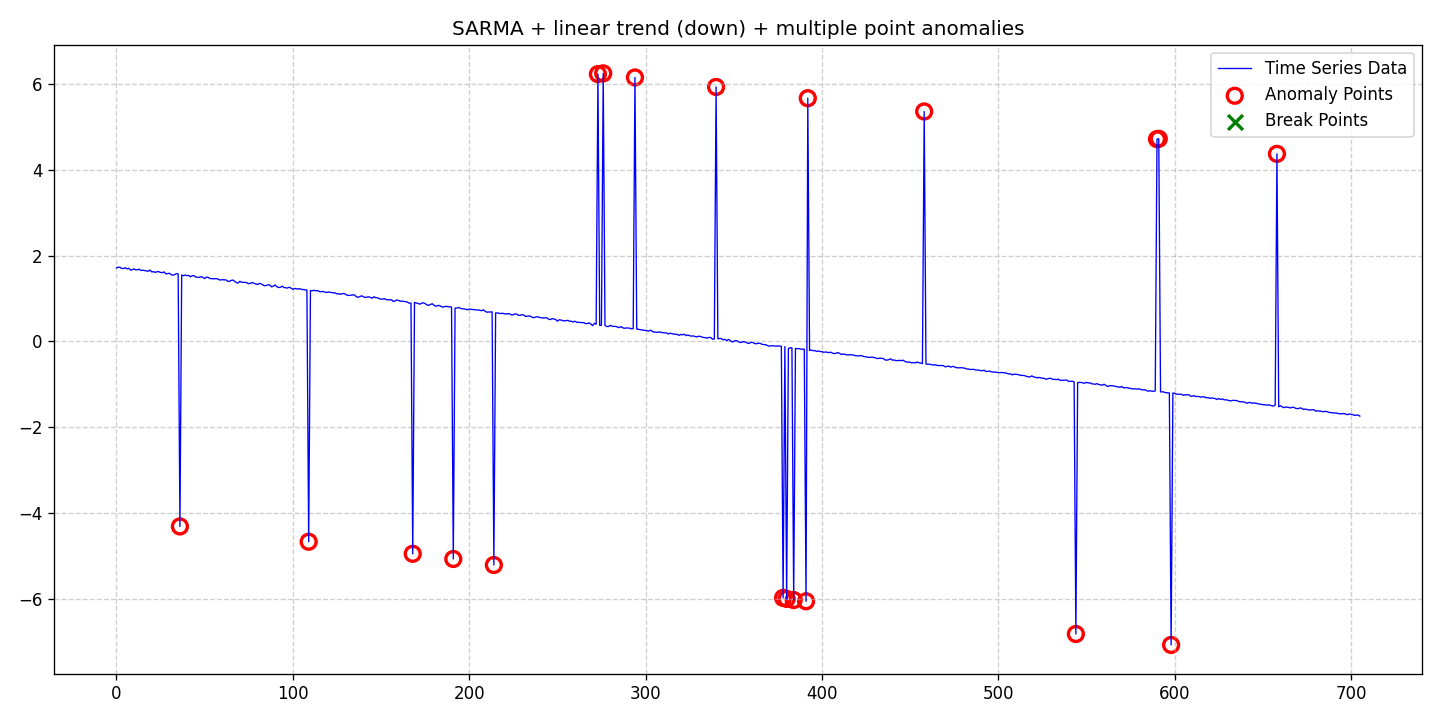

The data file committed next to this chart (first rows):
date, data, stationary, det_lin_up, det_lin_down, det_quad, det_cubic, det_exp, det_damped, stoc_trend, volatility, single_seas, multiple_seas, point_anom_single, point_anom_multi, collect_anom, context_anom, mean_shift, var_shift, trend_shift, point_anom_count, point_anom_location, point_anom_point, collect_anom_count
2020-01-01, 1.71, 0, 0, 1, 0, 0, 0, 0, 0, 0, 1, 0, 0, 1, 0, 0, 0, 0, 0, 20, [36, 109, 168, 191, 214, 273, 276, 294, …, [36, 109, 168, 191, 214, 273, 276, 294, …, 0
2020-01-02, 1.731, 0, 0, 1, 0, 0, 0, 0, 0, 0, 1, 0, 0, 1, 0, 0, 0, 0, 0, 20, [36, 109, 168, 191, 214, 273, 276, 294, …, [36, 109, 168, 191, 214, 273, 276, 294, …, 0
2020-01-03, 1.725, 0, 0, 1, 0, 0, 0, 0, 0, 0, 1, 0, 0, 1, 0, 0, 0, 0, 0, 20, [36, 109, 168, 191, 214, 273, 276, 294, …, [36, 109, 168, 191, 214, 273, 276, 294, …, 0
2020-01-04, 1.701, 0, 0, 1, 0, 0, 0, 0, 0, 0, 1, 0, 0, 1, 0, 0, 0, 0, 0, 20, [36, 109, 168, 191, 214, 273, 276, 294, …, [36, 109, 168, 191, 214, 273, 276, 294, …, 0
2020-01-05, 1.697, 0, 0, 1, 0, 0, 0, 0, 0, 0, 1, 0, 0, 1, 0, 0, 0, 0, 0, 20, [36, 109, 168, 191, 214, 273, 276, 294, …, [36, 109, 168, 191, 214, 273, 276, 294, …, 0
2020-01-06, 1.716, 0, 0, 1, 0, 0, 0, 0, 0, 0, 1, 0, 0, 1, 0, 0, 0, 0, 0, 20, [36, 109, 168, 191, 214, 273, 276, 294, …, [36, 109, 168, 191, 214, 273, 276, 294, …, 0
2020-01-07, 1.69, 0, 0, 1, 0, 0, 0, 0, 0, 0, 1, 0, 0, 1, 0, 0, 0, 0, 0, 20, [36, 109, 168, 191, 214, 273, 276, 294, …, [36, 109, 168, 191, 214, 273, 276, 294, …, 0
2020-01-08, 1.705, 0, 0, 1, 0, 0, 0, 0, 0, 0, 1, 0, 0, 1, 0, 0, 0, 0, 0, 20, [36, 109, 168, 191, 214, 273, 276, 294, …, [36, 109, 168, 191, 214, 273, 276, 294, …, 0
2020-01-09, 1.66, 0, 0, 1, 0, 0, 0, 0, 0, 0, 1, 0, 0, 1, 0, 0, 0, 0, 0, 20, [36, 109, 168, 191, 214, 273, 276, 294, …, [36, 109, 168, 191, 214, 273, 276, 294, …, 0
2020-01-10, 1.672, 0, 0, 1, 0, 0, 0, 0, 0, 0, 1, 0, 0, 1, 0, 0, 0, 0, 0, 20, [36, 109, 168, 191, 214, 273, 276, 294, …, [36, 109, 168, 191, 214, 273, 276, 294, …, 0
2020-01-11, 1.688, 0, 0, 1, 0, 0, 0, 0, 0, 0, 1, 0, 0, 1, 0, 0, 0, 0, 0, 20, [36, 109, 168, 191, 214, 273, 276, 294, …, [36, 109, 168, 191, 214, 273, 276, 294, …, 0
2020-01-12, 1.667, 0, 0, 1, 0, 0, 0, 0, 0, 0, 1, 0, 0, 1, 0, 0, 0, 0, 0, 20, [36, 109, 168, 191, 214, 273, 276, 294, …, [36, 109, 168, 191, 214, 273, 276, 294, …, 0
2020-01-13, 1.67, 0, 0, 1, 0, 0, 0, 0, 0, 0, 1, 0, 0, 1, 0, 0, 0, 0, 0, 20, [36, 109, 168, 191, 214, 273, 276, 294, …, [36, 109, 168, 191, 214, 273, 276, 294, …, 0
2020-01-14, 1.682, 0, 0, 1, 0, 0, 0, 0, 0, 0, 1, 0, 0, 1, 0, 0, 0, 0, 0, 20, [36, 109, 168, 191, 214, 273, 276, 294, …, [36, 109, 168, 191, 214, 273, 276, 294, …, 0
2020-01-15, 1.651, 0, 0, 1, 0, 0, 0, 0, 0, 0, 1, 0, 0, 1, 0, 0, 0, 0, 0, 20, [36, 109, 168, 191, 214, 273, 276, 294, …, [36, 109, 168, 191, 214, 273, 276, 294, …, 0
2020-01-16, 1.659, 0, 0, 1, 0, 0, 0, 0, 0, 0, 1, 0, 0, 1, 0, 0, 0, 0, 0, 20, [36, 109, 168, 191, 214, 273, 276, 294, …, [36, 109, 168, 191, 214, 273, 276, 294, …, 0
2020-01-17, 1.65, 0, 0, 1, 0, 0, 0, 0, 0, 0, 1, 0, 0, 1, 0, 0, 0, 0, 0, 20, [36, 109, 168, 191, 214, 273, 276, 294, …, [36, 109, 168, 191, 214, 273, 276, 294, …, 0
2020-01-18, 1.643, 0, 0, 1, 0, 0, 0, 0, 0, 0, 1, 0, 0, 1, 0, 0, 0, 0, 0, 20, [36, 109, 168, 191, 214, 273, 276, 294, …, [36, 109, 168, 191, 214, 273, 276, 294, …, 0
2020-01-19, 1.633, 0, 0, 1, 0, 0, 0, 0, 0, 0, 1, 0, 0, 1, 0, 0, 0, 0, 0, 20, [36, 109, 168, 191, 214, 273, 276, 294, …, [36, 109, 168, 191, 214, 273, 276, 294, …, 0
2020-01-20, 1.664, 0, 0, 1, 0, 0, 0, 0, 0, 0, 1, 0, 0, 1, 0, 0, 0, 0, 0, 20, [36, 109, 168, 191, 214, 273, 276, 294, …, [36, 109, 168, 191, 214, 273, 276, 294, …, 0
2020-01-21, 1.619, 0, 0, 1, 0, 0, 0, 0, 0, 0, 1, 0, 0, 1, 0, 0, 0, 0, 0, 20, [36, 109, 168, 191, 214, 273, 276, 294, …, [36, 109, 168, 191, 214, 273, 276, 294, …, 0
2020-01-22, 1.625, 0, 0, 1, 0, 0, 0, 0, 0, 0, 1, 0, 0, 1, 0, 0, 0, 0, 0, 20, [36, 109, 168, 191, 214, 273, 276, 294, …, [36, 109, 168, 191, 214, 273, 276, 294, …, 0
2020-01-23, 1.607, 0, 0, 1, 0, 0, 0, 0, 0, 0, 1, 0, 0, 1, 0, 0, 0, 0, 0, 20, [36, 109, 168, 191, 214, 273, 276, 294, …, [36, 109, 168, 191, 214, 273, 276, 294, …, 0
2020-01-24, 1.625, 0, 0, 1, 0, 0, 0, 0, 0, 0, 1, 0, 0, 1, 0, 0, 0, 0, 0, 20, [36, 109, 168, 191, 214, 273, 276, 294, …, [36, 109, 168, 191, 214, 273, 276, 294, …, 0
2020-01-25, 1.625, 0, 0, 1, 0, 0, 0, 0, 0, 0, 1, 0, 0, 1, 0, 0, 0, 0, 0, 20, [36, 109, 168, 191, 214, 273, 276, 294, …, [36, 109, 168, 191, 214, 273, 276, 294, …, 0
2020-01-26, 1.606, 0, 0, 1, 0, 0, 0, 0, 0, 0, 1, 0, 0, 1, 0, 0, 0, 0, 0, 20, [36, 109, 168, 191, 214, 273, 276, 294, …, [36, 109, 168, 191, 214, 273, 276, 294, …, 0
2020-01-27, 1.602, 0, 0, 1, 0, 0, 0, 0, 0, 0, 1, 0, 0, 1, 0, 0, 0, 0, 0, 20, [36, 109, 168, 191, 214, 273, 276, 294, …, [36, 109, 168, 191, 214, 273, 276, 294, …, 0
2020-01-28, 1.619, 0, 0, 1, 0, 0, 0, 0, 0, 0, 1, 0, 0, 1, 0, 0, 0, 0, 0, 20, [36, 109, 168, 191, 214, 273, 276, 294, …, [36, 109, 168, 191, 214, 273, 276, 294, …, 0
2020-01-29, 1.577, 0, 0, 1, 0, 0, 0, 0, 0, 0, 1, 0, 0, 1, 0, 0, 0, 0, 0, 20, [36, 109, 168, 191, 214, 273, 276, 294, …, [36, 109, 168, 191, 214, 273, 276, 294, …, 0
2020-01-30, 1.577, 0, 0, 1, 0, 0, 0, 0, 0, 0, 1, 0, 0, 1, 0, 0, 0, 0, 0, 20, [36, 109, 168, 191, 214, 273, 276, 294, …, [36, 109, 168, 191, 214, 273, 276, 294, …, 0
2020-01-31, 1.589, 0, 0, 1, 0, 0, 0, 0, 0, 0, 1, 0, 0, 1, 0, 0, 0, 0, 0, 20, [36, 109, 168, 191, 214, 273, 276, 294, …, [36, 109, 168, 191, 214, 273, 276, 294, …, 0
2020-02-01, 1.555, 0, 0, 1, 0, 0, 0, 0, 0, 0, 1, 0, 0, 1, 0, 0, 0, 0, 0, 20, [36, 109, 168, 191, 214, 273, 276, 294, …, [36, 109, 168, 191, 214, 273, 276, 294, …, 0
2020-02-02, 1.544, 0, 0, 1, 0, 0, 0, 0, 0, 0, 1, 0, 0, 1, 0, 0, 0, 0, 0, 20, [36, 109, 168, 191, 214, 273, 276, 294, …, [36, 109, 168, 191, 214, 273, 276, 294, …, 0
2020-02-03, 1.557, 0, 0, 1, 0, 0, 0, 0, 0, 0, 1, 0, 0, 1, 0, 0, 0, 0, 0, 20, [36, 109, 168, 191, 214, 273, 276, 294, …, [36, 109, 168, 191, 214, 273, 276, 294, …, 0
2020-02-04, 1.581, 0, 0, 1, 0, 0, 0, 0, 0, 0, 1, 0, 0, 1, 0, 0, 0, 0, 0, 20, [36, 109, 168, 191, 214, 273, 276, 294, …, [36, 109, 168, 191, 214, 273, 276, 294, …, 0
2020-02-05, 1.571, 0, 0, 1, 0, 0, 0, 0, 0, 0, 1, 0, 0, 1, 0, 0, 0, 0, 0, 20, [36, 109, 168, 191, 214, 273, 276, 294, …, [36, 109, 168, 191, 214, 273, 276, 294, …, 0
2020-02-06, -4.305, 0, 0, 1, 0, 0, 0, 0, 0, 0, 1, 0, 0, 1, 0, 0, 0, 0, 0, 20, [36, 109, 168, 191, 214, 273, 276, 294, …, [36, 109, 168, 191, 214, 273, 276, 294, …, 0
2020-02-07, 1.546, 0, 0, 1, 0, 0, 0, 0, 0, 0, 1, 0, 0, 1, 0, 0, 0, 0, 0, 20, [36, 109, 168, 191, 214, 273, 276, 294, …, [36, 109, 168, 191, 214, 273, 276, 294, …, 0
2020-02-08, 1.53, 0, 0, 1, 0, 0, 0, 0, 0, 0, 1, 0, 0, 1, 0, 0, 0, 0, 0, 20, [36, 109, 168, 191, 214, 273, 276, 294, …, [36, 109, 168, 191, 214, 273, 276, 294, …, 0
2020-02-09, 1.546, 0, 0, 1, 0, 0, 0, 0, 0, 0, 1, 0, 0, 1, 0, 0, 0, 0, 0, 20, [36, 109, 168, 191, 214, 273, 276, 294, …, [36, 109, 168, 191, 214, 273, 276, 294, …, 0
2020-02-10, 1.53, 0, 0, 1, 0, 0, 0, 0, 0, 0, 1, 0, 0, 1, 0, 0, 0, 0, 0, 20, [36, 109, 168, 191, 214, 273, 276, 294, …, [36, 109, 168, 191, 214, 273, 276, 294, …, 0
2020-02-11, 1.539, 0, 0, 1, 0, 0, 0, 0, 0, 0, 1, 0, 0, 1, 0, 0, 0, 0, 0, 20, [36, 109, 168, 191, 214, 273, 276, 294, …, [36, 109, 168, 191, 214, 273, 276, 294, …, 0
2020-02-12, 1.504, 0, 0, 1, 0, 0, 0, 0, 0, 0, 1, 0, 0, 1, 0, 0, 0, 0, 0, 20, [36, 109, 168, 191, 214, 273, 276, 294, …, [36, 109, 168, 191, 214, 273, 276, 294, …, 0
2020-02-13, 1.53, 0, 0, 1, 0, 0, 0, 0, 0, 0, 1, 0, 0, 1, 0, 0, 0, 0, 0, 20, [36, 109, 168, 191, 214, 273, 276, 294, …, [36, 109, 168, 191, 214, 273, 276, 294, …, 0
2020-02-14, 1.533, 0, 0, 1, 0, 0, 0, 0, 0, 0, 1, 0, 0, 1, 0, 0, 0, 0, 0, 20, [36, 109, 168, 191, 214, 273, 276, 294, …, [36, 109, 168, 191, 214, 273, 276, 294, …, 0
2020-02-15, 1.498, 0, 0, 1, 0, 0, 0, 0, 0, 0, 1, 0, 0, 1, 0, 0, 0, 0, 0, 20, [36, 109, 168, 191, 214, 273, 276, 294, …, [36, 109, 168, 191, 214, 273, 276, 294, …, 0
2020-02-16, 1.493, 0, 0, 1, 0, 0, 0, 0, 0, 0, 1, 0, 0, 1, 0, 0, 0, 0, 0, 20, [36, 109, 168, 191, 214, 273, 276, 294, …, [36, 109, 168, 191, 214, 273, 276, 294, …, 0
2020-02-17, 1.493, 0, 0, 1, 0, 0, 0, 0, 0, 0, 1, 0, 0, 1, 0, 0, 0, 0, 0, 20, [36, 109, 168, 191, 214, 273, 276, 294, …, [36, 109, 168, 191, 214, 273, 276, 294, …, 0
2020-02-18, 1.508, 0, 0, 1, 0, 0, 0, 0, 0, 0, 1, 0, 0, 1, 0, 0, 0, 0, 0, 20, [36, 109, 168, 191, 214, 273, 276, 294, …, [36, 109, 168, 191, 214, 273, 276, 294, …, 0
2020-02-19, 1.492, 0, 0, 1, 0, 0, 0, 0, 0, 0, 1, 0, 0, 1, 0, 0, 0, 0, 0, 20, [36, 109, 168, 191, 214, 273, 276, 294, …, [36, 109, 168, 191, 214, 273, 276, 294, …, 0
2020-02-20, 1.465, 0, 0, 1, 0, 0, 0, 0, 0, 0, 1, 0, 0, 1, 0, 0, 0, 0, 0, 20, [36, 109, 168, 191, 214, 273, 276, 294, …, [36, 109, 168, 191, 214, 273, 276, 294, …, 0
2020-02-21, 1.499, 0, 0, 1, 0, 0, 0, 0, 0, 0, 1, 0, 0, 1, 0, 0, 0, 0, 0, 20, [36, 109, 168, 191, 214, 273, 276, 294, …, [36, 109, 168, 191, 214, 273, 276, 294, …, 0
2020-02-22, 1.492, 0, 0, 1, 0, 0, 0, 0, 0, 0, 1, 0, 0, 1, 0, 0, 0, 0, 0, 20, [36, 109, 168, 191, 214, 273, 276, 294, …, [36, 109, 168, 191, 214, 273, 276, 294, …, 0
2020-02-23, 1.465, 0, 0, 1, 0, 0, 0, 0, 0, 0, 1, 0, 0, 1, 0, 0, 0, 0, 0, 20, [36, 109, 168, 191, 214, 273, 276, 294, …, [36, 109, 168, 191, 214, 273, 276, 294, …, 0
2020-02-24, 1.461, 0, 0, 1, 0, 0, 0, 0, 0, 0, 1, 0, 0, 1, 0, 0, 0, 0, 0, 20, [36, 109, 168, 191, 214, 273, 276, 294, …, [36, 109, 168, 191, 214, 273, 276, 294, …, 0
2020-02-25, 1.459, 0, 0, 1, 0, 0, 0, 0, 0, 0, 1, 0, 0, 1, 0, 0, 0, 0, 0, 20, [36, 109, 168, 191, 214, 273, 276, 294, …, [36, 109, 168, 191, 214, 273, 276, 294, …, 0
2020-02-26, 1.461, 0, 0, 1, 0, 0, 0, 0, 0, 0, 1, 0, 0, 1, 0, 0, 0, 0, 0, 20, [36, 109, 168, 191, 214, 273, 276, 294, …, [36, 109, 168, 191, 214, 273, 276, 294, …, 0
2020-02-27, 1.462, 0, 0, 1, 0, 0, 0, 0, 0, 0, 1, 0, 0, 1, 0, 0, 0, 0, 0, 20, [36, 109, 168, 191, 214, 273, 276, 294, …, [36, 109, 168, 191, 214, 273, 276, 294, …, 0
2020-02-28, 1.44, 0, 0, 1, 0, 0, 0, 0, 0, 0, 1, 0, 0, 1, 0, 0, 0, 0, 0, 20, [36, 109, 168, 191, 214, 273, 276, 294, …, [36, 109, 168, 191, 214, 273, 276, 294, …, 0
2020-02-29, 1.429, 0, 0, 1, 0, 0, 0, 0, 0, 0, 1, 0, 0, 1, 0, 0, 0, 0, 0, 20, [36, 109, 168, 191, 214, 273, 276, 294, …, [36, 109, 168, 191, 214, 273, 276, 294, …, 0
... 646 more rows
